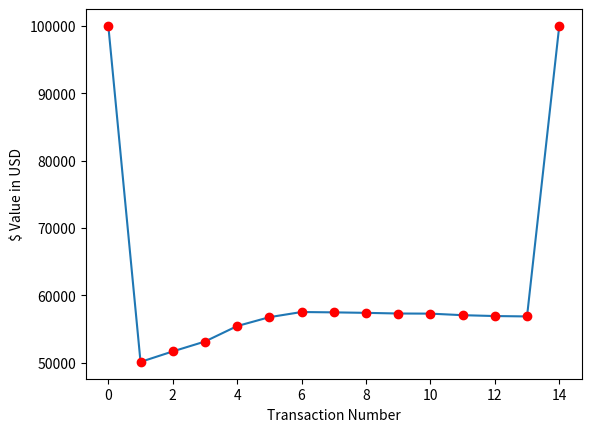

Python code for this plot:
########################################################################
#
# Transaction Manager
#
# Take a list of currencies and trading data from the BSS Machine. 
# Carries out actions and manges money on a paper trading account. 
#
########################################################################

import matplotlib.pyplot as plt


########################################################################
# Inupt rows are ordered: 
#     (CURRENCY, PREDICTED_VALUE, MAGNITUDE, BUY_SELL_STAY)
# these constants allow us to access those by index, in a modular way
########################################################################
_CUR_ = 0
_VAL_ = 1
_MAG_ = 2
_BSS_ = 3



########################################################################
# TransactionManager Class 
########################################################################
class TransactionManager:
   #====================================================================
   # Constructor, initializes parameter values
   #====================================================================
   def __init__(self, initialInvestment = None, debug = False):
      self.totalFunds = 100000.0
      self.purchaseCap = 250.0
      self.currentShares = {}
      self.history = [self.totalFunds]
      self.debug = debug
      self.recording = True

      if debug: self.report()

      if initialInvestment:
         half = self.totalFunds // 2 
         portionSize = half // len(initialInvestment)
         self.invest(initialInvestment, portionSize)

   #====================================================================
   # Make a flat-rate investment in a series of stocks
   #====================================================================
   def invest(self, currentValues, portionSize):
      self.recordState(-1)
      for currency, value in currentValues.items():
         self.buy((currency,), currentValues, portionSize // value)
      self.recordState(1)

   #====================================================================
   # Given a list of BSS Transaction, Buy and Sell as indicated
   #====================================================================
   def makeTransactions(self, currencyPredictionList, currentValues):
      buy_list =  [x for x in currencyPredictionList if x[_BSS_] == "BUY"]
      sell_list = [x for x in currencyPredictionList if x[_BSS_] == "SELL"]
      stay_list = [x for x in currencyPredictionList if x[_BSS_] == "STAY"]

      for currency in sell_list: self.sell(currency, currentValues)
      for currency in buy_list:  self.buy(currency,  currentValues)

   #====================================================================
   # Calculates the number of shares to buy based on allocated funds
   #====================================================================
   def buy(self, currency, currentValues, shares = None):
      if not shares:
         shares = abs(currency[_MAG_] * (self.totalFunds / self.purchaseCap))
         shares = shares // currency[_VAL_]
         shares = min(shares, self.purchaseCap)
      
      if self.debug: print("Buying {} units of {}".format(shares, currency[_CUR_]))
      if currency[_CUR_] in self.currentShares:
         self.currentShares[currency[_CUR_]] += shares
      else:
         self.currentShares[currency[_CUR_]] = shares
      
      self.totalFunds -= shares * currentValues[currency[_CUR_]]
      self.recordState()

   #====================================================================
   # Sells a given percentage of shares for a certain currency
   #====================================================================
   def sell(self, currency, currentValues):
      if currency[_CUR_] in self.currentShares:
         shares = abs((currency[_MAG_] * self.currentShares[currency[_CUR_]])//1)
         if self.debug: print("Selling {} units of {}".format(shares, currency[_CUR_]))
         self.currentShares[currency[_CUR_]] -= shares
         self.totalFunds += shares * currentValues[currency[_CUR_]]
         self.recordState()
   
   #====================================================================
   # Sell everything share we own at the current values
   #====================================================================
   def sellAll(self, currentValues):
      self.recordState(-1)
      for cur in self.currentShares:
         self.sell((cur, None, 1, None), currentValues)
      self.recordState(1)

   #====================================================================
   # Print a simple report to the screen of what we own
   #====================================================================
   def report(self):
      print("TOTAL FUNDS:", self.totalFunds, sep = "\n")
      print("SHARES HELD:", self.currentShares, "", sep = "\n")

   #====================================================================
   # Show a plot to report the changing values of the system
   #====================================================================
   def plotFundHistory(self):
      print("GENERATING PLOT...")
      plt.plot(range(0,len(self.history)), self.history)
      plt.plot(range(0,len(self.history)), self.history, 'ro')
      plt.ylabel('$ Value in USD')
      plt.xlabel('Transaction Number')
      plt.show()

   #====================================================================
   # Push the current financial histort if recording
   # {quiet} - (-1|1) pause recording with -1, start again with 1
   #====================================================================
   def recordState(self, quiet = 0):
      if (quiet != 0):
         self.recording = (quiet > 0)
      if self.recording:
         self.history.append(self.totalFunds)





########################################################################
# Test out our class
########################################################################
if __name__ == "__main__":

   # init all our test values 
   mock_inputs_d1 = [
      ("AUD", 6.40, 0.25, "BUY"),
      ("CAD", 1.35, -.53, "SELL"),
      ("CHF", 12.40, 0.78, "STAY"),
      ("CZK", 3.45, -.32, "BUY"),
      ("DKK", 5.62, 0.43, "BUY"),
      ("EUR", 122.01, -.11, "STAY"),
      ("GBP", 45.21, 0.03, "STAY"),
      ("HKD", 20.30, 0.02, "STAY"),
      ("HUF", 8.97, -.09, "BUY"),
      ("JPY", 3.21, 1.00, "BUY"),
      ("KRW", 0.12, -.50, "SELL"),
      ("NOK", 0.78, 0.52, "BUY"),
      ("NZD", 0.46, -.26, "BUY"),
      ("PLN", 0.75, 0.78, "SELL"),
      ("SEK", 1.75, 0.45, "SELL"),
      ("SGD", 2.02, 0.78, "STAY"),
      ("ZAR", 3.56, -.26, "SELL")
   ]
   
   # today's inputs (same as given to NNN)
   day_one = {
      "AUD": 6.41, "CAD": 1.25, "CHF": 12.45, "CZK": 3.42, "DKK": 5.78, 
      "EUR": 122.08, "GBP": 45.27, "HKD": 20.32, "HUF": 8.91, "JPY": 3.25, 
      "KRW": 0.13, "NOK": 0.84, "NZD": 0.45, "PLN": 0.53, "SEK": 1.85, 
      "SGD": 2.08, "ZAR": 3.23
   }

   # the actual values 
   day_two = {
      "AUD": 6.35, "CAD": 1.16, "CHF": 12.75, "CZK": 3.43, "DKK": 5.68, 
      "EUR": 122.12, "GBP": 45.10, "HKD": 20.32, "HUF": 8.92, "JPY": 3.26, 
      "KRW": 0.15, "NOK": 0.85, "NZD": 0.42, "PLN": 0.51, "SEK": 1.87, 
      "SGD": 2.08, "ZAR": 3.23
   }

   manager = TransactionManager(initialInvestment=day_one, debug=True)
   manager.report()
   
   print("-----------------------------------------------")
   manager.makeTransactions(mock_inputs_d1, day_one)
   manager.report()

   print("-----------------------------------------------")
   manager.sellAll(day_two)
   manager.report()

   print("-----------------------------------------------")
   manager.plotFundHistory()
